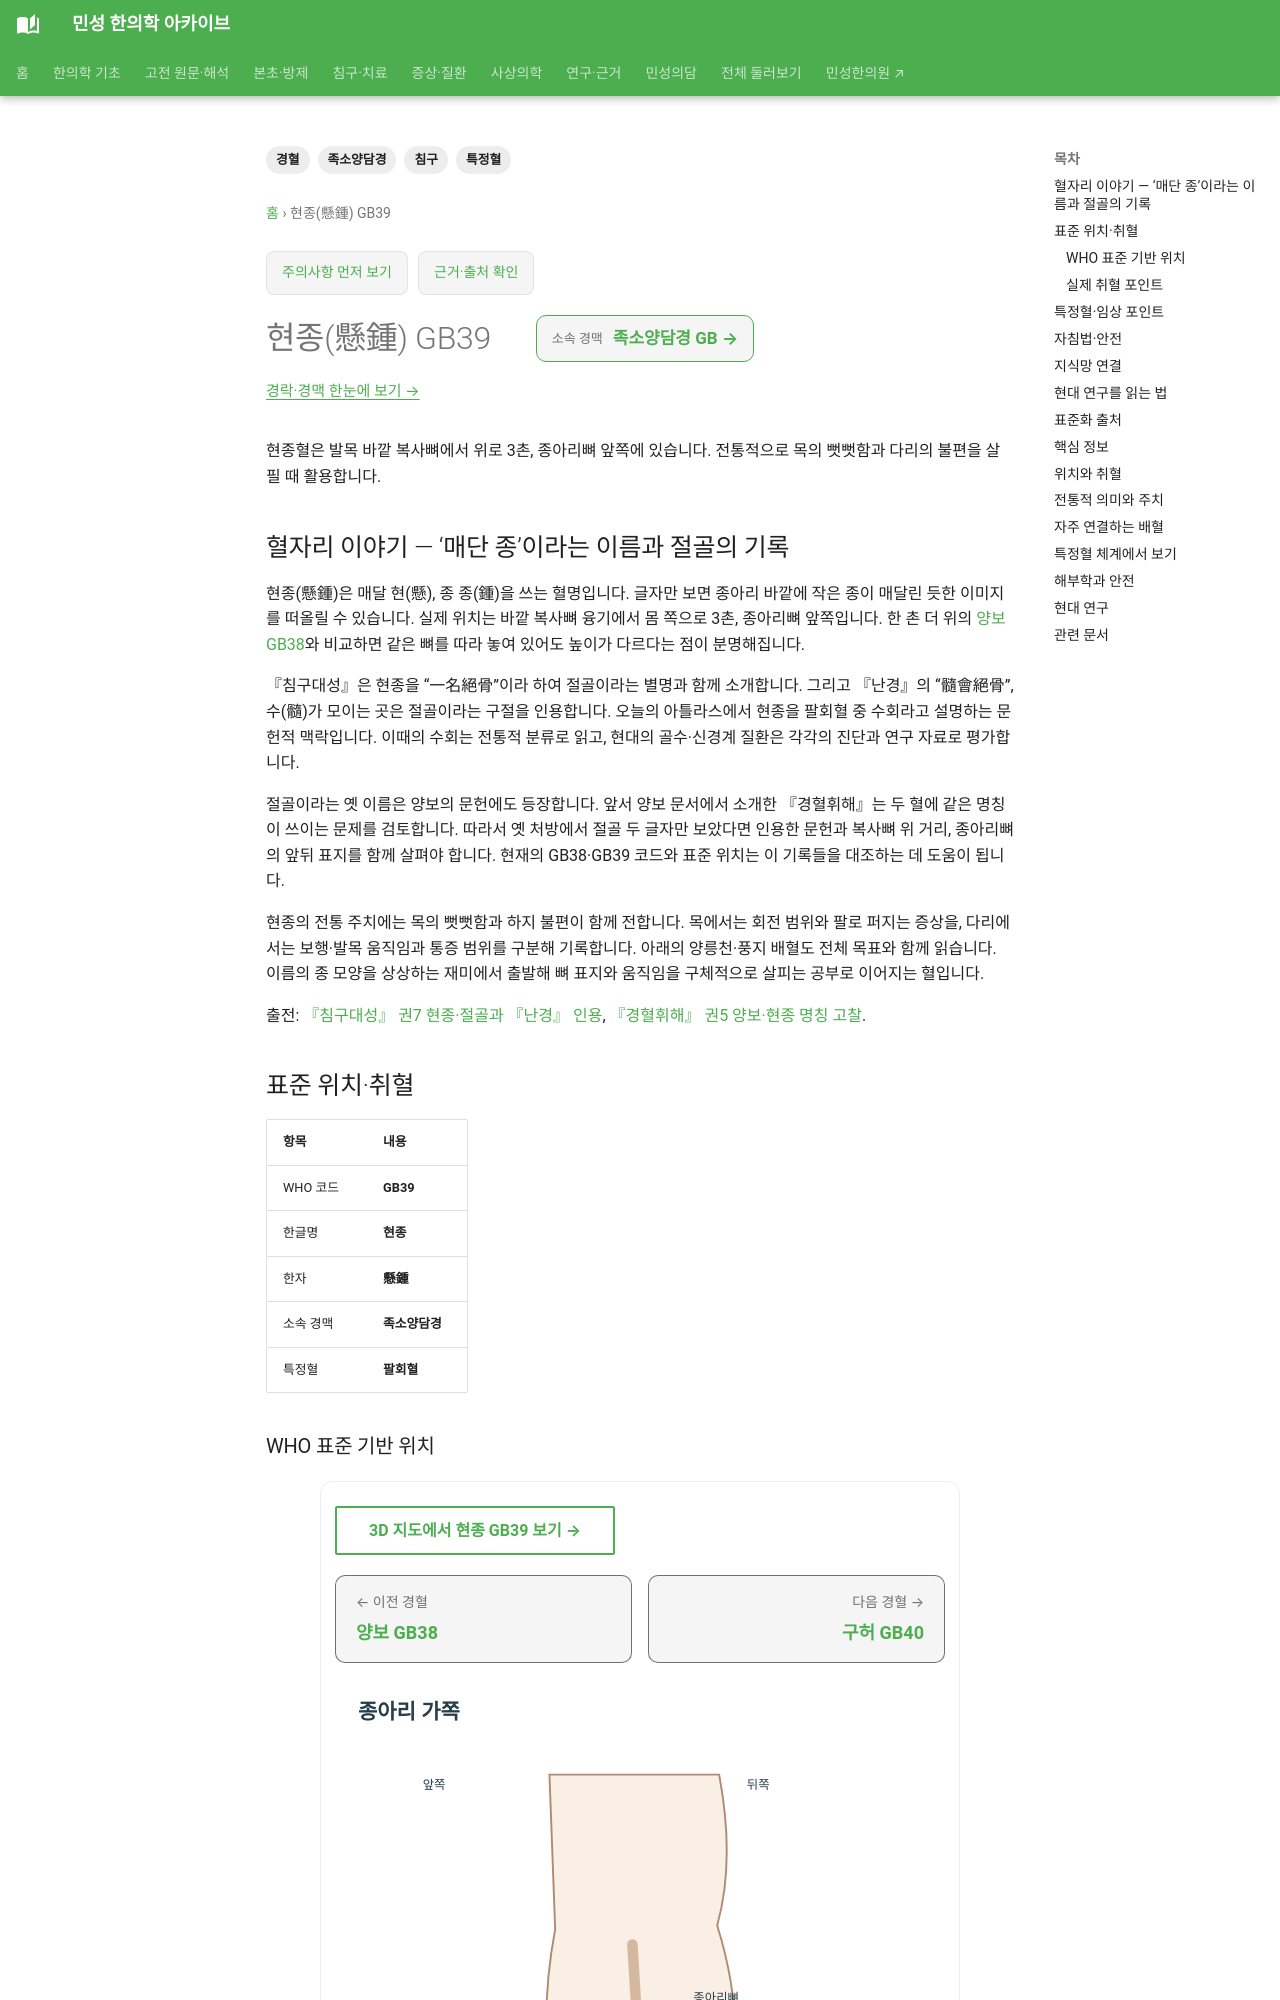

repository: joowon1111/minseong-korean-medicine-wiki · page: acupuncture/points/gb39-xuanzhong/index.html · generator: mkdocs

---
title: 현종(懸鍾) GB39
description: 현종혈의 발목 바깥 위쪽 위치와 목·다리 불편에 대한 전통적 활용을 살펴봅니다.
tags: [경혈, 족소양담경, 특정혈, 침구]
---
# 현종(懸鍾) GB39

현종혈은 발목 바깥 복사뼈에서 위로 3촌, 종아리뼈 앞쪽에 있습니다. 전통적으로 목의 뻣뻣함과 다리의 불편을 살필 때 활용합니다.

## 혈자리 이야기 — ‘매단 종’이라는 이름과 절골의 기록

현종(懸鍾)은 매달 현(懸), 종 종(鍾)을 쓰는 혈명입니다. 글자만 보면 종아리 바깥에 작은 종이 매달린 듯한 이미지를 떠올릴 수 있습니다. 실제 위치는 바깥 복사뼈 융기에서 몸 쪽으로 3촌, 종아리뼈 앞쪽입니다. 한 촌 더 위의 [양보 GB38](gb38.md)와 비교하면 같은 뼈를 따라 놓여 있어도 높이가 다르다는 점이 분명해집니다.

『침구대성』은 현종을 “一名絕骨”이라 하여 절골이라는 별명과 함께 소개합니다. 그리고 『난경』의 “髓會絕骨”, 수(髓)가 모이는 곳은 절골이라는 구절을 인용합니다. 오늘의 아틀라스에서 현종을 팔회혈 중 수회라고 설명하는 문헌적 맥락입니다. 이때의 수회는 전통적 분류로 읽고, 현대의 골수·신경계 질환은 각각의 진단과 연구 자료로 평가합니다.

절골이라는 옛 이름은 양보의 문헌에도 등장합니다. 앞서 양보 문서에서 소개한 『경혈휘해』는 두 혈에 같은 명칭이 쓰이는 문제를 검토합니다. 따라서 옛 처방에서 절골 두 글자만 보았다면 인용한 문헌과 복사뼈 위 거리, 종아리뼈의 앞뒤 표지를 함께 살펴야 합니다. 현재의 GB38·GB39 코드와 표준 위치는 이 기록들을 대조하는 데 도움이 됩니다.

현종의 전통 주치에는 목의 뻣뻣함과 하지 불편이 함께 전합니다. 목에서는 회전 범위와 팔로 퍼지는 증상을, 다리에서는 보행·발목 움직임과 통증 범위를 구분해 기록합니다. 아래의 양릉천·풍지 배혈도 전체 목표와 함께 읽습니다. 이름의 종 모양을 상상하는 재미에서 출발해 뼈 표지와 움직임을 구체적으로 살피는 공부로 이어지는 혈입니다.

출전: [『침구대성』 권7 현종·절골과 『난경』 인용](https://ctext.org/wiki.pl?chapter=61338&if=en), [『경혈휘해』 권5 양보·현종 명칭 고찰](https://ctext.org/wiki.pl?chapter=201612&if=gb).

<!-- MS_ACUPOINT_ATLAS_43_START -->
## 표준 위치·취혈

| 항목 | 내용 |
|---|---|
| WHO 코드 | **GB39** |
| 한글명 | **현종** |
| 한자 | **懸鍾** |
| 소속 경맥 | **족소양담경** |
| 특정혈 | **팔회혈** |

### WHO 표준 기반 위치

종아리 종아리뼈쪽면, 종아리뼈(fibula) 앞쪽으로, 오금주름(popliteal crease)의 가쪽끝과 가쪽복사뼈 융기를 연결하는 선을 16촌으로 하여 가쪽복사 융기(prominence of the lateral malleolus)에서 몸쪽으로 3寸되는 곳임.
